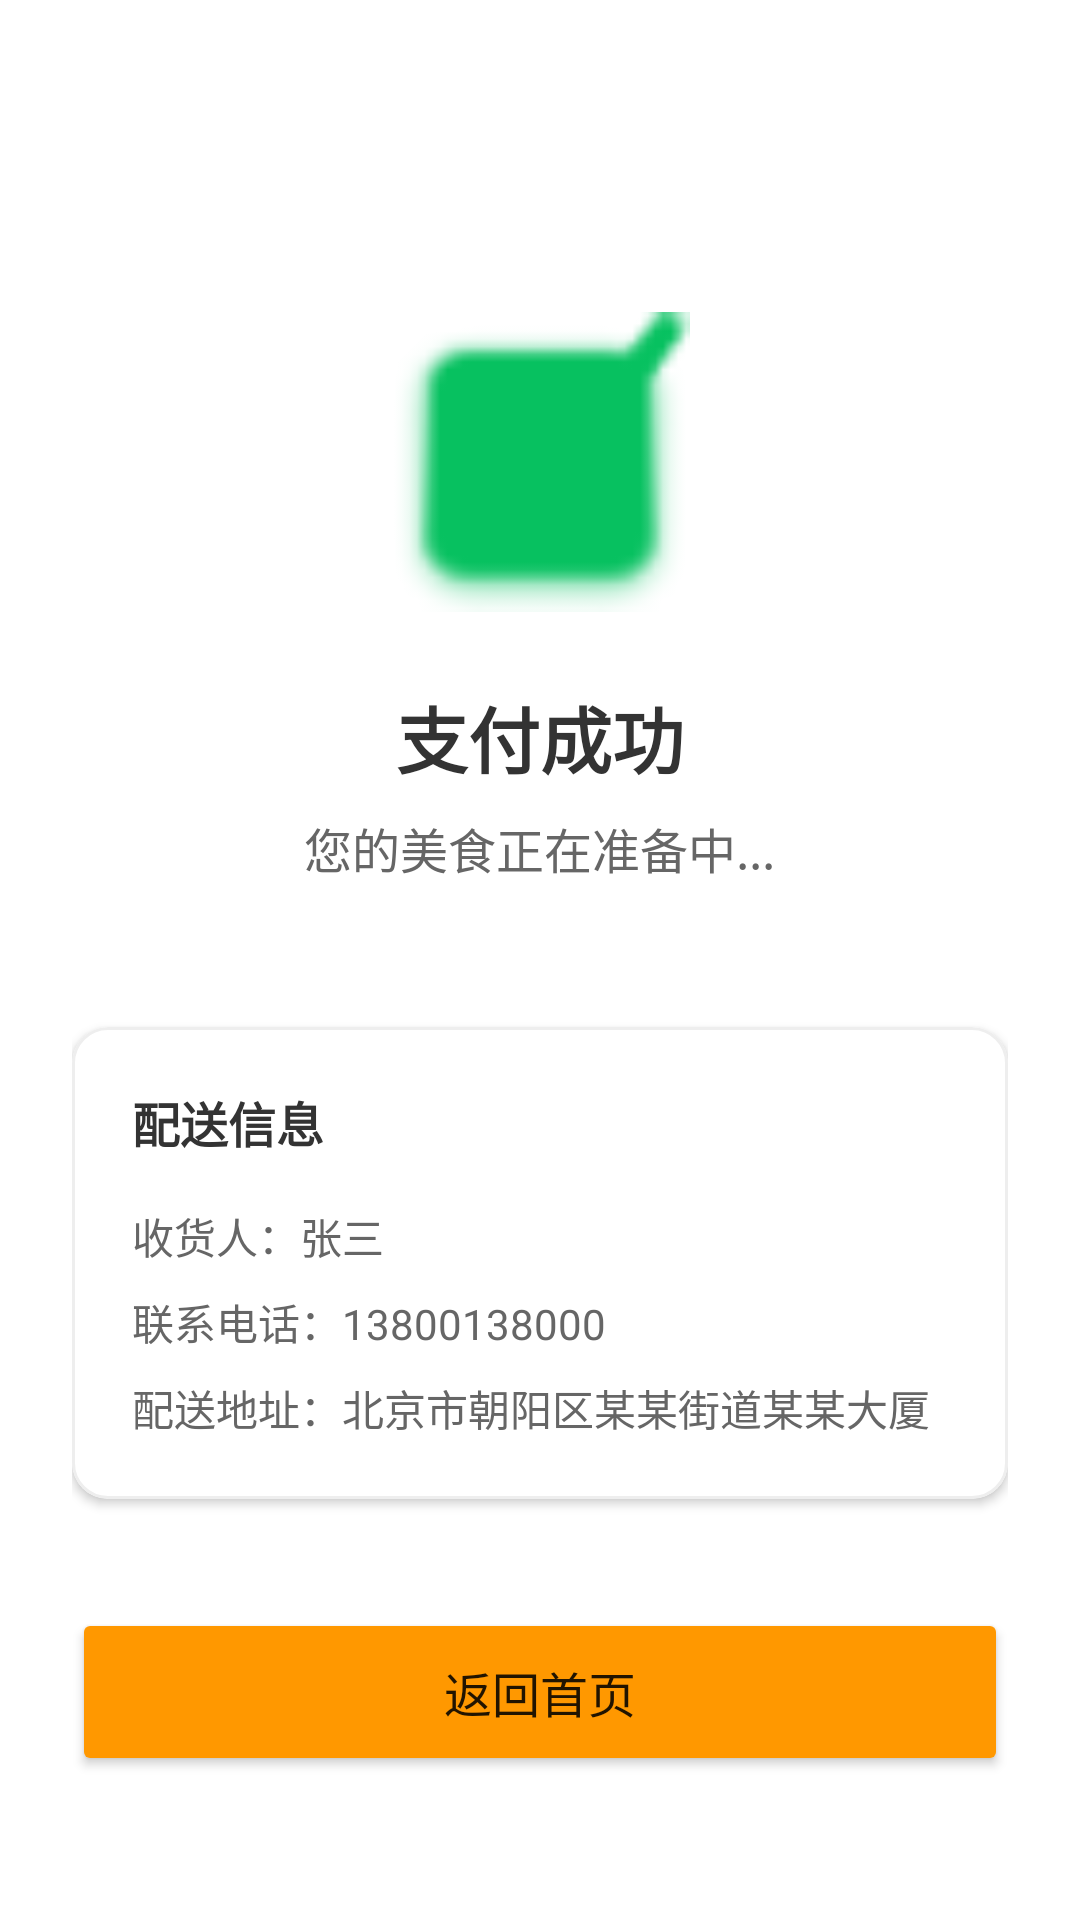

Produce the Android XML layout that renders to this screen, including the resource entries it uses.
<!-- AndroidManifest.xml: application theme Theme.Final -->
<!-- res/layout/activity_order_success.xml -->
<?xml version="1.0" encoding="utf-8"?>
<LinearLayout xmlns:android="http://schemas.android.com/apk/res/android"
    xmlns:app="http://schemas.android.com/apk/res-auto"
    android:layout_width="match_parent"
    android:layout_height="match_parent"
    android:orientation="vertical"
    android:gravity="center_horizontal"
    android:padding="24dp"
    android:background="#FFFFFF">

    <ImageView
        android:layout_width="100dp"
        android:layout_height="100dp"
        android:layout_marginTop="80dp"
        android:src="@android:drawable/checkbox_on_background"
        android:tint="#07C160" />

    <TextView
        android:layout_width="wrap_content"
        android:layout_height="wrap_content"
        android:layout_marginTop="24dp"
        android:text="支付成功"
        android:textColor="#333333"
        android:textSize="24sp"
        android:textStyle="bold" />

    <TextView
        android:layout_width="wrap_content"
        android:layout_height="wrap_content"
        android:layout_marginTop="8dp"
        android:text="您的美食正在准备中..."
        android:textColor="#666666"
        android:textSize="16sp" />

    <com.google.android.material.card.MaterialCardView
        android:layout_width="match_parent"
        android:layout_height="wrap_content"
        android:layout_marginTop="48dp"
        app:cardCornerRadius="12dp"
        app:cardElevation="2dp"
        app:strokeWidth="1dp"
        app:strokeColor="#EEEEEE">

        <LinearLayout
            android:layout_width="match_parent"
            android:layout_height="wrap_content"
            android:orientation="vertical"
            android:padding="20dp">

            <TextView
                android:layout_width="wrap_content"
                android:layout_height="wrap_content"
                android:text="配送信息"
                android:textColor="#333333"
                android:textSize="16sp"
                android:textStyle="bold"
                android:layout_marginBottom="16dp"/>

            <TextView
                android:id="@+id/tvSuccessName"
                android:layout_width="wrap_content"
                android:layout_height="wrap_content"
                android:text="收货人：张三"
                android:textColor="#666666"
                android:layout_marginBottom="8dp"/>

            <TextView
                android:id="@+id/tvSuccessPhone"
                android:layout_width="wrap_content"
                android:layout_height="wrap_content"
                android:text="联系电话：13800138000"
                android:textColor="#666666"
                android:layout_marginBottom="8dp"/>

            <TextView
                android:id="@+id/tvSuccessAddress"
                android:layout_width="match_parent"
                android:layout_height="wrap_content"
                android:text="配送地址：北京市朝阳区某某街道某某大厦"
                android:textColor="#666666"/>

        </LinearLayout>
    </com.google.android.material.card.MaterialCardView>

    <View
        android:layout_width="match_parent"
        android:layout_height="0dp"
        android:layout_weight="1" />

    <Button
        android:id="@+id/btnBackHome"
        android:layout_width="match_parent"
        android:layout_height="56dp"
        android:text="返回首页"
        android:backgroundTint="#FF9800"
        app:cornerRadius="28dp"
        android:textSize="16sp"
        android:layout_marginBottom="24dp"/>

</LinearLayout>
<!-- resources referenced by this layout -->
<resources>
  <style name="Theme.Final" parent="Theme.MaterialComponents.DayNight.NoActionBar">
          
          <item name="colorPrimary">#FF9800</item>
          <item name="colorPrimaryVariant">#F57C00</item>
          <item name="colorOnPrimary">@color/white</item>
          
          <item name="colorSecondary">#FFC107</item>
          <item name="colorSecondaryVariant">#FFA000</item>
          <item name="colorOnSecondary">@color/black</item>
          
          <item name="android:statusBarColor">#F57C00</item>
          
      </style>
  <!-- not gathered from this repository: default colours our renderer supplied (Android Studio template values) -->
  <color name="black">#FF000000</color>
  <color name="white">#FFFFFFFF</color>
</resources>
